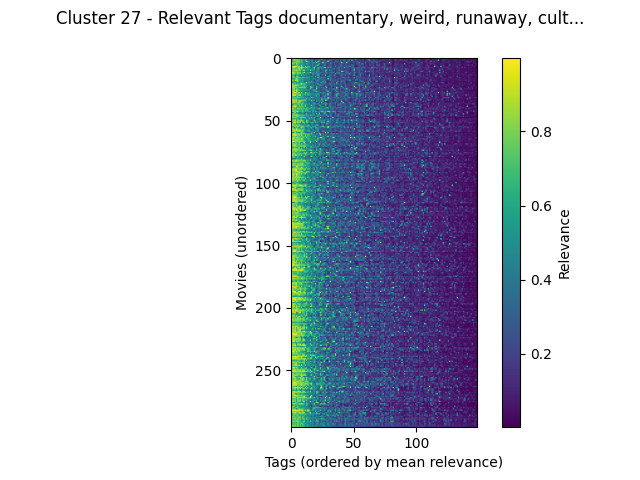

The data file committed next to this chart (first rows):
movieId, documentary, weird, runaway, culture clash, melancholic, original, greed, drama, independent film, good, betrayal, drinking, mentor, dialogue, light, vengeance, life & death, catastrophe, islam, creativity, pornography, quirky, life philosophy
Jupiter's Wife (1994), 0.9012, 0.8393, 0.7412, 0.7412, 0.705, 0.5887, 0.6248, 0.6697, 0.564, 0.481, 0.5547, 0.636, 0.4382, 0.564, 0.1907, 0.2303, 0.5515, 0.402, 0.2305, 0.137, 0.3555, 0.1867, 0.1805
Hoop Dreams (1994), 0.9123, 0.7917, 0.7917, 0.7917, 0.8705, 0.7163, 0.7917, 0.7917, 0.545, 0.6953, 0.533, 0.4892, 0.7322, 0.4125, 0.4892, 0.3093, 0.3762, 0.4377, 0.1907, 0.2268, 0.2525, 0.2392, 0.2717
Endless Summer 2, The (1994), 0.6455, 0.6673, 0.8382, 0.8382, 0.7655, 0.8228, 0.7655, 0.5072, 0.7655, 0.557, 0.3272, 0.7655, 0.5837, 0.4325, 0.335, 0.412, 0.4575, 0.4337, 0.1625, 0.2172, 0.3047, 0.2495, 0.5998
Thirty-Two Short Films About Glenn Gould…, 0.3645, 0.75, 0.6845, 0.6845, 0.75, 0.7752, 0.7352, 0.6845, 0.6715, 0.4802, 0.4267, 0.526, 0.9207, 0.6028, 0.4497, 0.257, 0.5497, 0.43, 0.08875, 0.7288, 0.2323, 0.891, 0.5105
Celluloid Closet, The (1995), 0.9165, 0.7752, 0.7752, 0.7913, 0.7913, 0.764, 0.772, 0.6603, 0.6342, 0.6603, 0.3967, 0.3708, 0.4487, 0.4728, 0.514, 0.3185, 0.3698, 0.4382, 0.6342, 0.3955, 0.8438, 0.3545, 0.323
Great Day in Harlem, A (1994), 0.893, 0.8718, 0.6735, 0.5875, 0.8718, 0.6995, 0.6745, 0.4778, 0.5837, 0.583, 0.4045, 0.5095, 0.6368, 0.4637, 0.501, 0.2203, 0.3592, 0.4277, 0.2537, 0.364, 0.1512, 0.3912, 0.768
Haunted World of Edward D. Wood Jr., The…, 0.8825, 0.48, 0.605, 0.605, 0.7215, 0.7342, 0.605, 0.5005, 0.7988, 0.5005, 0.5693, 0.3387, 0.3495, 0.4287, 0.311, 0.4665, 0.3145, 0.4363, 0.27, 0.3955, 0.5615, 0.883, 0.2492
Microcosmos (Microcosmos: Le peuple de l…, 0.9077, 0.9393, 0.9345, 0.9692, 0.9393, 0.7572, 0.8758, 0.5843, 0.8758, 0.5843, 0.3297, 0.8758, 0.394, 0.7833, 0.6687, 0.3035, 0.3063, 0.4832, 0.4247, 0.6558, 0.4057, 0.2697, 0.3247
When We Were Kings (1996), 0.954, 0.8088, 0.922, 0.8288, 0.697, 0.8288, 0.8288, 0.8288, 0.922, 0.8288, 0.6753, 0.651, 0.8435, 0.6118, 0.651, 0.477, 0.289, 0.4497, 0.922, 0.342, 0.2323, 0.7073, 0.5148
American Dream (1990), 0.888, 0.716, 0.7228, 0.6148, 0.7228, 0.6877, 0.9473, 0.5955, 0.861, 0.589, 0.4822, 0.5407, 0.4277, 0.6148, 0.4725, 0.3382, 0.472, 0.439, 0.7318, 0.2527, 0.312, 0.716, 0.55
Thin Blue Line, The (1988), 0.841, 0.868, 0.8077, 0.9117, 0.9203, 0.7462, 0.9117, 0.7585, 0.629, 0.6587, 0.954, 0.4822, 0.632, 0.555, 0.4363, 0.9835, 0.5715, 0.4932, 0.629, 0.2915, 0.3875, 0.5527, 0.263
Paris Is Burning (1990), 0.916, 0.7548, 0.7548, 0.6637, 0.7548, 0.6905, 0.6637, 0.6637, 0.4745, 0.5437, 0.5443, 0.4287, 0.4978, 0.3322, 0.3377, 0.2692, 0.3392, 0.4373, 0.2847, 0.365, 0.5235, 0.4738, 0.4305
Paradise Lost: The Child Murders at Robi…, 0.9692, 0.9537, 0.822, 0.7668, 0.7163, 0.8438, 0.7668, 0.7668, 0.5867, 0.6715, 0.9643, 0.5867, 0.4165, 0.5647, 0.5743, 0.9135, 0.5295, 0.4263, 0.4512, 0.2997, 0.6605, 0.4247, 0.256
Fast, Cheap & Out of Control (1997), 0.8142, 0.8942, 0.8942, 0.724, 0.6575, 0.8022, 0.724, 0.724, 0.5755, 0.724, 0.2727, 0.3595, 0.4795, 0.5797, 0.4017, 0.2295, 0.254, 0.8095, 0.2283, 0.5335, 0.3037, 0.5563, 0.5098
Wonderland (1997), 0.932, 0.5865, 0.5865, 0.4027, 0.6, 0.698, 0.3867, 0.47, 0.7897, 0.3662, 0.664, 0.5005, 0.4657, 0.2607, 0.4095, 0.2515, 0.1307, 0.427, 0.3442, 0.1003, 0.506, 0.7173, 0.4205
Wild Man Blues (1997), 0.7475, 0.7775, 0.7775, 0.487, 0.7775, 0.7245, 0.543, 0.4197, 0.3917, 0.487, 0.4197, 0.3175, 0.5427, 0.3465, 0.487, 0.31, 0.5843, 0.4365, 0.183, 0.7057, 0.2487, 0.339, 0.5825
Hands on a Hard Body (1996), 0.9625, 0.674, 0.7392, 0.7392, 0.7485, 0.8168, 0.7485, 0.7392, 0.6045, 0.7392, 0.6795, 0.5777, 0.5635, 0.5763, 0.5777, 0.2995, 0.3257, 0.456, 0.2295, 0.291, 0.2567, 0.7993, 0.391
Buena Vista Social Club (1999), 0.7348, 0.613, 0.613, 0.6018, 0.8293, 0.688, 0.5405, 0.5405, 0.6388, 0.5915, 0.3787, 0.4842, 0.5663, 0.4027, 0.4842, 0.3337, 0.3775, 0.4502, 0.5225, 0.5317, 0.2213, 0.2727, 0.457
Trekkies (1997), 0.907, 0.8308, 0.617, 0.921, 0.921, 0.864, 0.617, 0.617, 0.5242, 0.617, 0.5242, 0.356, 0.3962, 0.385, 0.586, 0.2903, 0.2308, 0.4323, 0.1375, 0.4015, 0.4045, 0.5717, 0.305
Source, The (1999), 0.8093, 0.6745, 0.5645, 0.5645, 0.6745, 0.8585, 0.545, 0.545, 0.6188, 0.5717, 0.4002, 0.314, 0.5278, 0.373, 0.5635, 0.302, 0.6595, 0.393, 0.2035, 0.312, 0.472, 0.3912, 0.3755
On the Ropes (1999), 0.9603, 0.495, 0.6617, 0.6777, 0.5175, 0.6192, 0.4938, 0.6617, 0.5982, 0.6368, 0.4303, 0.5982, 0.9517, 0.384, 0.6617, 0.5503, 0.539, 0.4275, 0.4093, 0.271, 0.411, 0.304, 0.2095
American Movie (1999), 0.9513, 0.8262, 0.6647, 0.6647, 0.5305, 0.775, 0.6647, 0.6647, 0.9825, 0.6647, 0.736, 0.6425, 0.4755, 0.5088, 0.4595, 0.332, 0.2747, 0.4283, 0.178, 0.476, 0.286, 0.736, 0.3172
42 Up (1998), 0.8747, 0.9387, 0.7258, 0.9387, 0.9387, 0.7703, 0.7093, 0.6717, 0.6498, 0.6278, 0.6498, 0.6498, 0.4938, 0.493, 0.4682, 0.3055, 0.3705, 0.445, 0.3442, 0.317, 0.2432, 0.342, 0.474
Brandon Teena Story, The (1998), 0.9543, 0.864, 0.864, 0.7077, 0.7077, 0.6775, 0.6465, 0.6465, 0.6465, 0.6465, 0.7265, 0.6465, 0.6035, 0.253, 0.298, 0.7737, 0.5068, 0.4485, 0.3402, 0.2338, 0.712, 0.2983, 0.287
Black Tar Heroin: The Dark End of the St…, 0.9363, 0.8208, 0.8208, 0.8208, 0.8, 0.608, 0.8208, 0.8208, 0.8, 0.7717, 0.7717, 0.8, 0.4545, 0.4445, 0.298, 0.722, 0.7717, 0.485, 0.3618, 0.2785, 0.6673, 0.429, 0.4025
Beyond the Mat (1999), 0.855, 0.7492, 0.9303, 0.5613, 0.7492, 0.7212, 0.532, 0.5613, 0.5288, 0.5205, 0.6282, 0.5, 0.49, 0.3285, 0.3135, 0.7737, 0.291, 0.4297, 0.1925, 0.2817, 0.9303, 0.2057, 0.284
For All Mankind (1989), 0.8893, 0.758, 0.8028, 0.8028, 0.975, 0.7322, 0.758, 0.5927, 0.741, 0.593, 0.4507, 0.5685, 0.4738, 0.5685, 0.433, 0.3222, 0.3725, 0.4495, 0.741, 0.5893, 0.222, 0.2507, 0.3847
Filth and the Fury, The (2000), 0.8008, 0.864, 0.864, 0.6198, 0.864, 0.7335, 0.5437, 0.58, 0.422, 0.506, 0.488, 0.327, 0.4253, 0.357, 0.3947, 0.346, 0.3195, 0.4197, 0.4545, 0.5933, 0.7732, 0.3115, 0.4143
Endless Summer, The (1966), 0.8745, 0.7262, 0.9483, 0.9483, 0.8685, 0.7572, 0.8685, 0.4945, 0.8685, 0.5775, 0.3242, 0.8685, 0.626, 0.567, 0.599, 0.3332, 0.3552, 0.4427, 0.2767, 0.3375, 0.4617, 0.3582, 0.368
Decline of Western Civilization, The (19…, 0.8942, 0.8965, 0.7532, 0.751, 0.772, 0.758, 0.693, 0.693, 0.6378, 0.5938, 0.6378, 0.7167, 0.4842, 0.7265, 0.5435, 0.584, 0.5317, 0.424, 0.5248, 0.4357, 0.511, 0.581, 0.4477
Decline of Western Civilization Part II:…, 0.8382, 0.962, 0.962, 0.962, 0.7295, 0.6975, 0.962, 0.962, 0.478, 0.6975, 0.4255, 0.688, 0.4758, 0.7115, 0.6178, 0.5455, 0.4275, 0.4227, 0.4057, 0.395, 0.7107, 0.2887, 0.626
American Pimp (1999), 0.7668, 0.7262, 0.7262, 0.545, 0.6432, 0.7795, 0.545, 0.545, 0.6643, 0.5713, 0.402, 0.34, 0.4315, 0.3822, 0.3195, 0.511, 0.2835, 0.4073, 0.3748, 0.357, 0.6428, 0.3157, 0.466
Ballad of Ramblin' Jack, The (2000), 0.9663, 0.736, 0.716, 0.716, 0.7382, 0.7752, 0.836, 0.6803, 0.6562, 0.6835, 0.5607, 0.6562, 0.406, 0.5893, 0.438, 0.5533, 0.7348, 0.6518, 0.4972, 0.3608, 0.3615, 0.4905, 0.3065
Phish: Bittersweet Motel (2000), 0.8675, 0.7248, 0.7248, 0.7077, 0.7368, 0.5493, 0.4665, 0.448, 0.5603, 0.448, 0.4908, 0.448, 0.7645, 0.4327, 0.4928, 0.5507, 0.1222, 0.458, 0.1357, 0.4495, 0.4888, 0.3287, 0.6112
4 Little Girls (1997), 0.958, 0.8962, 0.8962, 0.8288, 0.8962, 0.6885, 0.8288, 0.8288, 0.8313, 0.8288, 0.8288, 0.8288, 0.4932, 0.4382, 0.7125, 0.435, 0.8288, 0.4277, 0.8313, 0.1598, 0.5078, 0.4137, 0.295
Keep the River on Your Right: A Modern C…, 0.8155, 0.8395, 0.8228, 0.8228, 0.8395, 0.622, 0.8228, 0.8228, 0.7462, 0.599, 0.599, 0.5483, 0.4778, 0.3422, 0.1895, 0.3952, 0.5693, 0.4223, 0.2215, 0.218, 0.6465, 0.3322, 0.5715
Startup.com (2001), 0.7888, 0.8858, 0.8858, 0.7648, 0.782, 0.765, 0.9363, 0.7648, 0.4855, 0.7648, 0.533, 0.4127, 0.5112, 0.4425, 0.4127, 0.3135, 0.292, 0.545, 0.4855, 0.346, 0.218, 0.1887, 0.449
Forgotten Silver (1996), 0.941, 0.6382, 0.6445, 0.6462, 0.6415, 0.79, 0.6412, 0.622, 0.8253, 0.7552, 0.5635, 0.622, 0.646, 0.3922, 0.622, 0.3362, 0.3417, 0.4325, 0.6665, 0.4083, 0.4177, 0.6012, 0.411
Africa: The Serengeti (1994), 0.9042, 0.5933, 0.8433, 0.8433, 0.7873, 0.5927, 0.7873, 0.5657, 0.7873, 0.5657, 0.5657, 0.7873, 0.3972, 0.543, 0.3578, 0.4808, 0.861, 0.4525, 0.401, 0.3997, 0.2615, 0.1573, 0.675
Alaska: Spirit of the Wild (1997), 0.9032, 0.8137, 0.9115, 0.9115, 0.8137, 0.5617, 0.7655, 0.7175, 0.7655, 0.7175, 0.5843, 0.7655, 0.4093, 0.3752, 0.55, 0.3882, 0.4742, 0.4972, 0.5665, 0.1917, 0.4935, 0.1777, 0.2288
Imagine: John Lennon (1988), 0.7755, 0.7135, 0.7765, 0.7765, 0.6717, 0.7338, 0.6593, 0.7135, 0.5935, 0.7135, 0.568, 0.4752, 0.636, 0.5975, 0.4752, 0.4475, 0.729, 0.4838, 0.61, 0.603, 0.3432, 0.351, 0.3722
Go Tigers! (2001), 0.9865, 0.9403, 0.6795, 0.6913, 0.5905, 0.8225, 0.8137, 0.6795, 0.7988, 0.6827, 0.6913, 0.6795, 0.8193, 0.5733, 0.6795, 0.6492, 0.5677, 0.4487, 0.5958, 0.3397, 0.4688, 0.6418, 0.7828
Endurance: Shackleton's Legendary Antarc…, 0.9507, 0.6815, 0.79, 0.79, 0.6815, 0.6933, 0.6502, 0.581, 0.6815, 0.6995, 0.4462, 0.6815, 0.632, 0.6815, 0.3862, 0.311, 0.5363, 0.6603, 0.4728, 0.3945, 0.1527, 0.1615, 0.3812
Grateful Dawg (2000), 0.788, 0.8542, 0.8542, 0.748, 0.8542, 0.8567, 0.6607, 0.6607, 0.6472, 0.796, 0.5635, 0.6472, 0.6155, 0.6295, 0.6472, 0.6475, 0.2622, 0.698, 0.4395, 0.6793, 0.657, 0.3642, 0.5172
Destiny in Space (1994), 0.7262, 0.489, 0.8128, 0.8128, 0.489, 0.7588, 0.449, 0.4185, 0.5308, 0.668, 0.4185, 0.1845, 0.5308, 0.2995, 0.5192, 0.3568, 0.3698, 0.5325, 0.3407, 0.4925, 0.366, 0.1693, 0.6637
Hail Columbia! (1982), 0.9377, 0.7605, 0.7605, 0.6613, 0.7605, 0.5188, 0.5535, 0.397, 0.5012, 0.3767, 0.3945, 0.3438, 0.7505, 0.251, 0.3455, 0.4227, 0.231, 0.6428, 0.4505, 0.1502, 0.8093, 0.2687, 0.888
Little Dieter Needs to Fly (1997), 0.845, 0.8478, 0.7448, 0.8478, 0.8478, 0.9048, 0.7545, 0.7545, 0.7448, 0.7888, 0.662, 0.6258, 0.6907, 0.6258, 0.5647, 0.684, 0.719, 0.451, 0.5823, 0.4207, 0.2647, 0.5948, 0.4065
Scratch (2001), 0.9525, 0.7517, 0.7517, 0.6735, 0.7517, 0.819, 0.601, 0.557, 0.6735, 0.5988, 0.5242, 0.4093, 0.5075, 0.507, 0.4093, 0.4025, 0.2477, 0.4313, 0.157, 0.6028, 0.569, 0.5925, 0.465
Promises (2001), 0.9715, 0.7895, 0.7915, 0.8205, 0.7895, 0.61, 0.6975, 0.8205, 0.7915, 0.8205, 0.8205, 0.7588, 0.4735, 0.3252, 0.7588, 0.2897, 0.8205, 0.3965, 0.766, 0.3837, 0.128, 0.3332, 0.2405
Rude Boy (1980), 0.7455, 0.6155, 0.6155, 0.6155, 0.6155, 0.7077, 0.434, 0.6155, 0.693, 0.3075, 0.4822, 0.6155, 0.498, 0.3095, 0.6853, 0.4772, 0.487, 0.3962, 0.5557, 0.127, 0.4313, 0.4822, 0.653
Dogtown and Z-Boyz (2001), 0.9367, 0.7735, 0.921, 0.9828, 0.5545, 0.8458, 0.8108, 0.8108, 0.849, 0.8108, 0.4617, 0.3005, 0.8498, 0.71, 0.314, 0.4245, 0.2595, 0.449, 0.849, 0.4782, 0.3578, 0.3392, 0.3572
Last Waltz, The (1978), 0.8442, 0.747, 0.73, 0.747, 0.7462, 0.8305, 0.747, 0.747, 0.7462, 0.7468, 0.5685, 0.5675, 0.8105, 0.5805, 0.5675, 0.407, 0.3157, 0.4567, 0.5723, 0.6145, 0.3937, 0.4167, 0.531
Kid Stays in the Picture, The (2002), 0.846, 0.7388, 0.9695, 0.9695, 0.6597, 0.8887, 0.7868, 0.7868, 0.3942, 0.8518, 0.7925, 0.3715, 0.7585, 0.749, 0.4397, 0.545, 0.6845, 0.684, 0.312, 0.7083, 0.4107, 0.545, 0.2597
Biggie and Tupac (2002), 0.8927, 0.695, 0.695, 0.69, 0.5567, 0.6478, 0.69, 0.3155, 0.453, 0.2833, 0.7922, 0.3132, 0.4387, 0.3227, 0.1638, 0.3738, 0.4705, 0.4203, 0.2963, 0.2107, 0.4145, 0.2833, 0.2667
Derrida (2002), 0.9143, 0.9415, 0.7877, 0.7592, 0.8778, 0.709, 0.7592, 0.7592, 0.7238, 0.5948, 0.5108, 0.5948, 0.4842, 0.7877, 0.6853, 0.2925, 0.4822, 0.388, 0.3245, 0.5875, 0.6388, 0.7532, 0.2412
Standing in the Shadows of Motown (2002), 0.8088, 0.708, 0.693, 0.8125, 0.6747, 0.8842, 0.708, 0.708, 0.7692, 0.8125, 0.6775, 0.4942, 0.7117, 0.6292, 0.626, 0.493, 0.4235, 0.6875, 0.5972, 0.643, 0.3872, 0.4103, 0.2933
Urgh! A Music War (1981), 0.7258, 0.7532, 0.5028, 0.7057, 0.6883, 0.7592, 0.4732, 0.7057, 0.8647, 0.7057, 0.7057, 0.4125, 0.374, 0.6442, 0.4147, 0.5677, 0.7057, 0.406, 0.4195, 0.6315, 0.6408, 0.4215, 0.5022
Vernon, Florida (1981), 0.8773, 0.8702, 0.7592, 0.6733, 0.954, 0.6345, 0.742, 0.5757, 0.6893, 0.5757, 0.6733, 0.4798, 0.375, 0.4722, 0.432, 0.3992, 0.5958, 0.4237, 0.1422, 0.4083, 0.4745, 0.7095, 0.269
Burden of Dreams (1982), 0.9643, 0.904, 0.9018, 0.836, 0.9912, 0.836, 0.872, 0.836, 0.744, 0.836, 0.585, 0.5853, 0.3985, 0.6597, 0.5853, 0.3802, 0.215, 0.4627, 0.4815, 0.3015, 0.4017, 0.5773, 0.3262
Lost in La Mancha (2002), 0.9708, 0.7902, 0.7995, 0.7995, 0.6475, 0.8795, 0.7995, 0.7995, 0.7075, 0.7995, 0.5727, 0.505, 0.4487, 0.5797, 0.6957, 0.4637, 0.5515, 0.5657, 0.2467, 0.6225, 0.547, 0.5793, 0.2097
... 236 more rows
